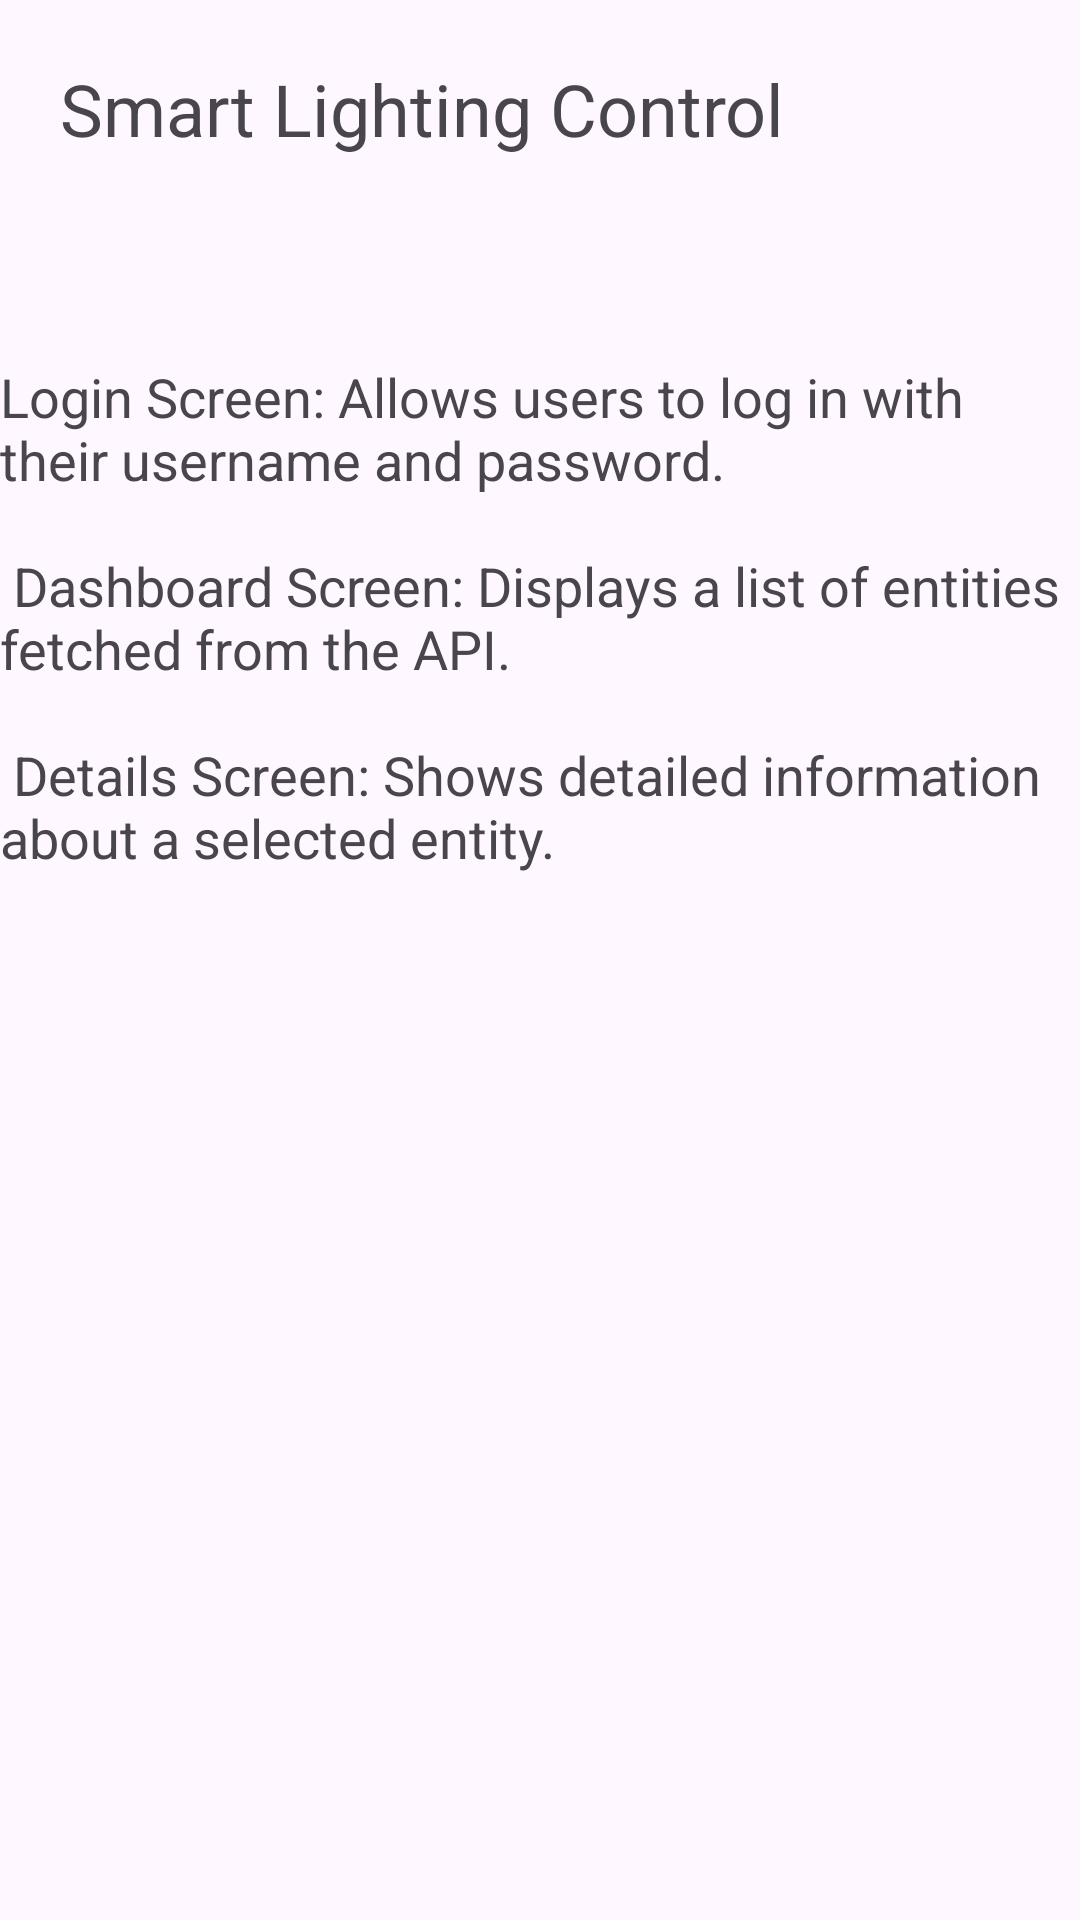

This screen was rendered from an Android layout file. Write that file and the resources it references.
<!-- AndroidManifest.xml: application theme Theme.SmartLightingControl -->
<!-- res/layout/activity_detail_page.xml -->
<?xml version="1.0" encoding="utf-8"?>
<androidx.constraintlayout.widget.ConstraintLayout xmlns:android="http://schemas.android.com/apk/res/android"
    xmlns:app="http://schemas.android.com/apk/res-auto"
    xmlns:tools="http://schemas.android.com/tools"
    android:id="@+id/main"
    android:layout_width="match_parent"
    android:layout_height="match_parent"
    tools:context=".DetailPage">


    <TextView
        android:id="@+id/detail_title"
        android:layout_width="match_parent"
        android:layout_height="wrap_content"
        android:text="Smart Lighting Control"
        android:textSize="24sp"
        android:padding="20dp"
        tools:ignore="MissingConstraints" />

    <TextView
        android:id="@+id/Description"
        android:layout_width="match_parent"
        android:layout_height="wrap_content"
        android:text="@string/details_screen_description"
        android:textSize="18sp"
        android:paddingTop="120dp"

        tools:ignore="MissingConstraints" />

</androidx.constraintlayout.widget.ConstraintLayout>
<!-- resources referenced by this layout -->
<resources>
  <string name="details_screen_description">Login Screen: Allows users to log in with their username and password.\n\n
          Dashboard Screen: Displays a list of entities fetched from the API.\n\n
          Details Screen: Shows detailed information about a selected entity.</string>
  <style name="Theme.SmartLightingControl" parent="Base.Theme.SmartLightingControl" />
  <style name="Base.Theme.SmartLightingControl" parent="Theme.Material3.DayNight.NoActionBar">
          
          
      </style>
</resources>
